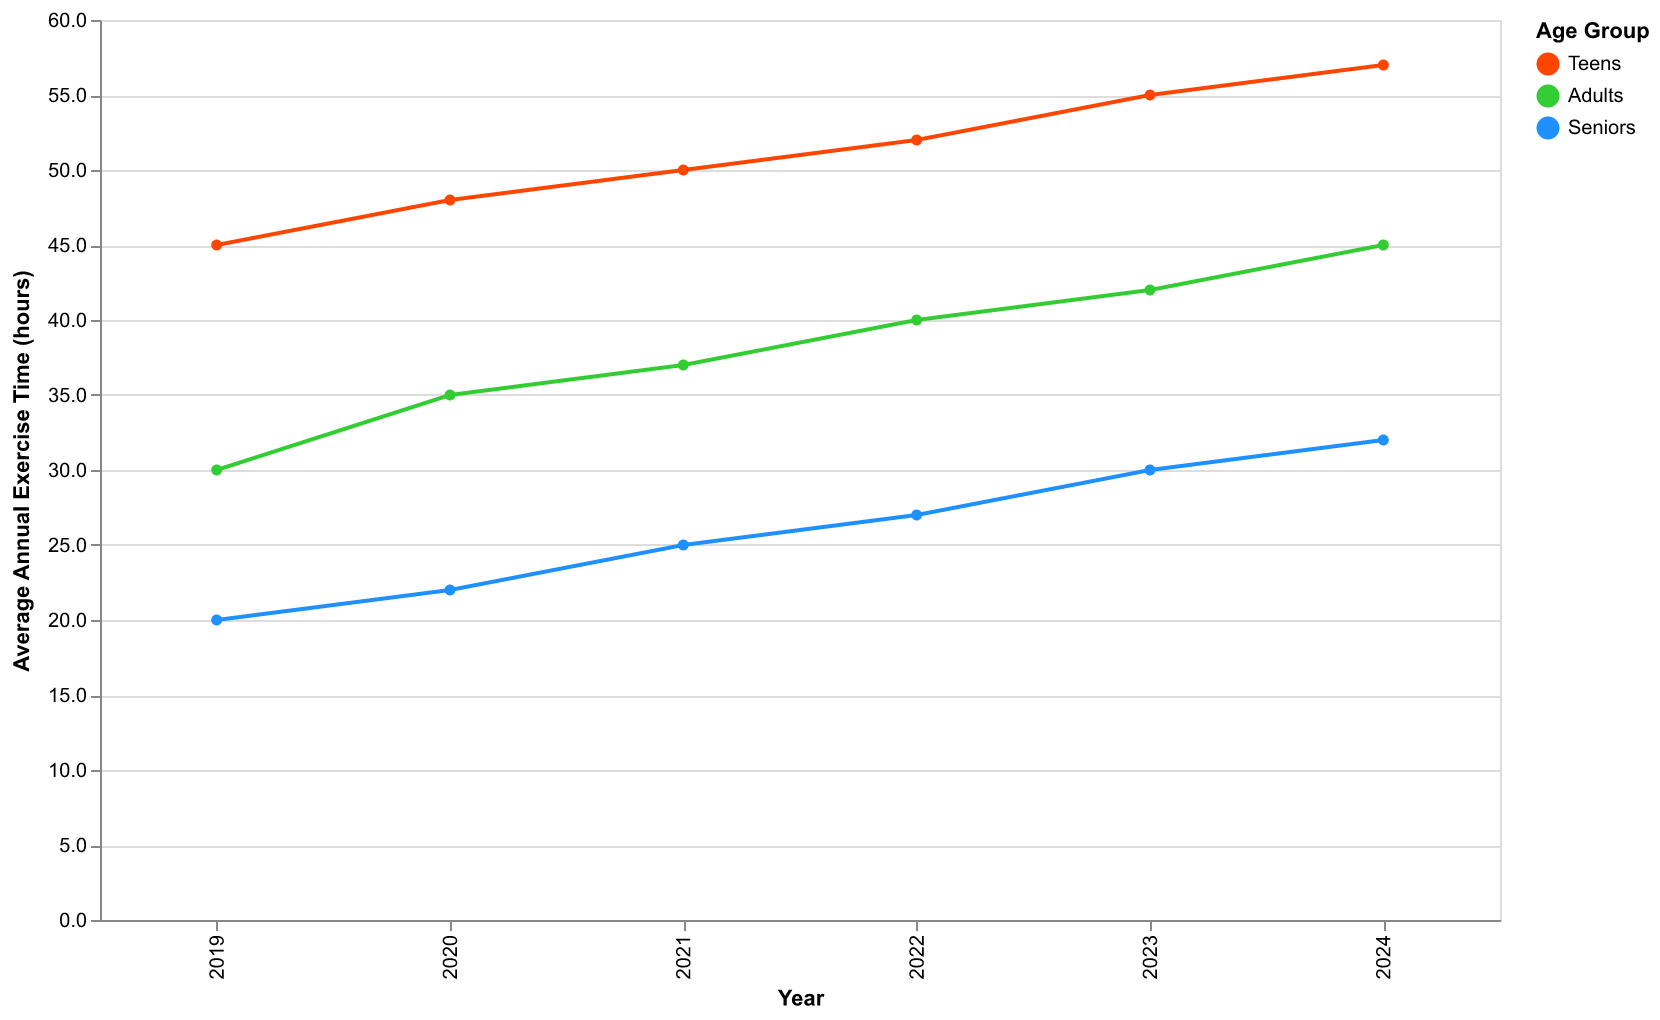

The data file committed next to this chart (first rows):
Year, Teens, Adults, Seniors
2019, 45, 30, 20
2020, 48, 35, 22
2021, 50, 37, 25
2022, 52, 40, 27
2023, 55, 42, 30
2024, 57, 45, 32
